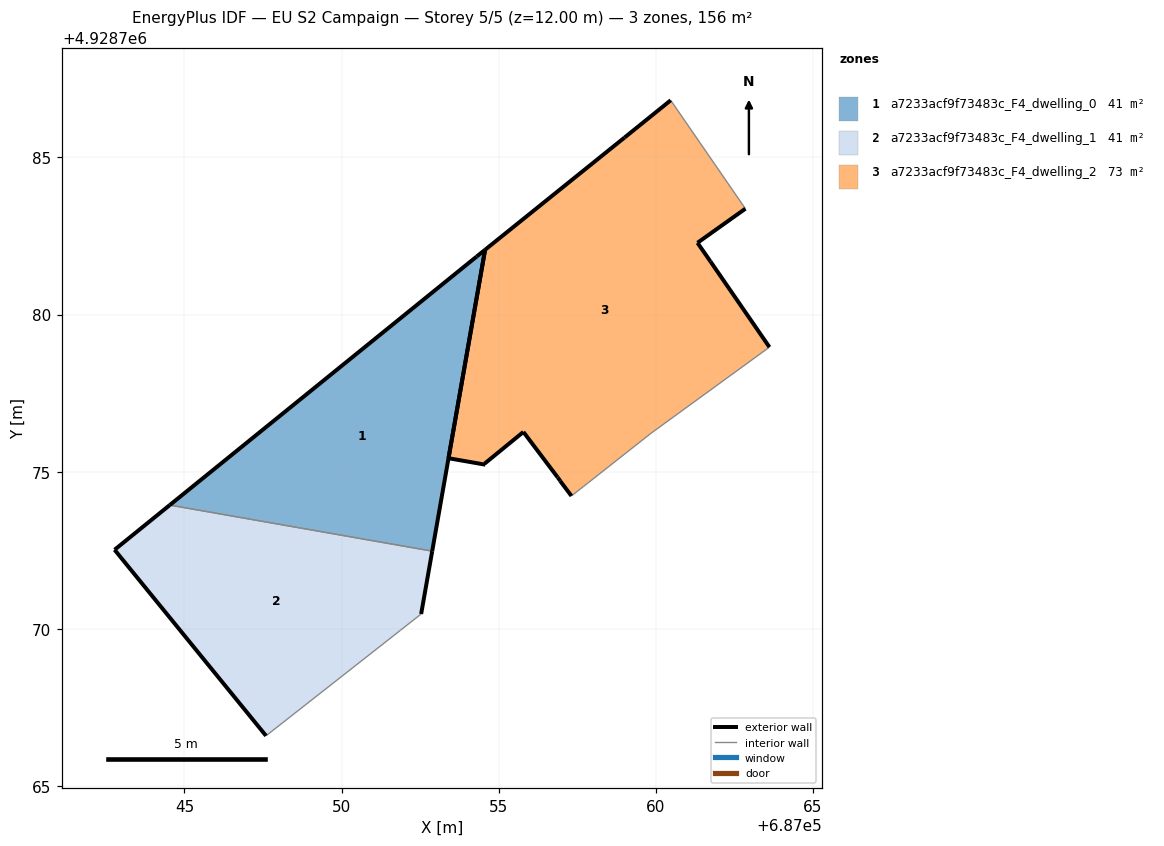
=== STOREY PLAN SPEC (per zone: floor XY polygon, exterior-wall plan segments, windows/doors) ===
zone 1: a7233acf9f73483c_F4_dwelling_0  (41.3 m²)
  floor: (687052.88, 4928772.47) (687054.57, 4928782.06) (687054.30, 4928781.84) (687044.53, 4928773.94)
  exterior wall: (687044.53, 4928773.94) – (687054.30, 4928781.84)  [12.6 m]
  exterior wall: (687054.30, 4928781.84) – (687054.57, 4928782.06)  [0.3 m]
  exterior wall: (687054.57, 4928782.06) – (687052.88, 4928772.47)  [9.7 m]
  interior walls: 1
zone 2: a7233acf9f73483c_F4_dwelling_1  (41.3 m²)
  floor: (687051.88, 4928769.96) (687052.53, 4928770.47) (687052.88, 4928772.47) (687044.53, 4928773.94) (687042.78, 4928772.51) (687047.59, 4928766.59)
  exterior wall: (687047.59, 4928766.59) – (687042.78, 4928772.51)  [7.6 m]
  exterior wall: (687042.78, 4928772.51) – (687044.53, 4928773.94)  [2.3 m]
  exterior wall: (687052.88, 4928772.47) – (687052.53, 4928770.47)  [2.0 m]
  interior walls: 3
zone 3: a7233acf9f73483c_F4_dwelling_2  (73.0 m²)
  floor: (687059.83, 4928776.21) (687063.61, 4928778.96) (687061.73, 4928781.69) (687061.32, 4928782.28) (687062.85, 4928783.37) (687060.47, 4928786.82) (687059.01, 4928785.63) (687054.57, 4928782.06) (687053.40, 4928775.43) (687054.57, 4928775.22) (687054.55, 4928775.26) (687055.79, 4928776.26) (687056.88, 4928774.82) (687056.96, 4928774.71) (687056.95, 4928774.71) (687057.31, 4928774.23) (687057.32, 4928774.23) (687057.70, 4928774.54) (687057.85, 4928774.65)
  exterior wall: (687056.96, 4928774.71) – (687056.88, 4928774.82)  [0.1 m]
  exterior wall: (687056.88, 4928774.82) – (687055.79, 4928776.26)  [1.8 m]
  exterior wall: (687055.79, 4928776.26) – (687054.55, 4928775.26)  [1.6 m]
  exterior wall: (687054.55, 4928775.26) – (687054.57, 4928775.22)  [0.0 m]
  exterior wall: (687054.57, 4928775.22) – (687053.40, 4928775.43)  [1.2 m]
  exterior wall: (687053.40, 4928775.43) – (687054.57, 4928782.06)  [6.7 m]
  exterior wall: (687054.57, 4928782.06) – (687059.01, 4928785.63)  [5.7 m]
  exterior wall: (687059.01, 4928785.63) – (687060.47, 4928786.82)  [1.9 m]
  exterior wall: (687062.85, 4928783.37) – (687061.32, 4928782.28)  [1.9 m]
  exterior wall: (687061.32, 4928782.28) – (687061.73, 4928781.69)  [0.7 m]
  exterior wall: (687061.73, 4928781.69) – (687063.61, 4928778.96)  [3.3 m]
  exterior wall: (687057.31, 4928774.23) – (687056.95, 4928774.71)  [0.6 m]
  exterior wall: (687056.95, 4928774.71) – (687056.96, 4928774.71)  [0.0 m]
  interior walls: 6

=== DERIVED (storey summary) ===
Building: EU S2 Campaign
Storey: 5 of 5  (floor level z = 12.00 m)
Storey gross floor area: 155.6 m²
Zones on this storey: 3
  - a7233acf9f73483c_F4_dwelling_0: floor 41.3 m²; exterior wall 22.6 m (67.9 m²); WWR 0.0%
  - a7233acf9f73483c_F4_dwelling_1: floor 41.3 m²; exterior wall 11.9 m (35.8 m²); WWR 0.0%
  - a7233acf9f73483c_F4_dwelling_2: floor 73.0 m²; exterior wall 25.6 m (76.8 m²); WWR 0.0%
Zone adjacency (shared interzone walls):
  - a7233acf9f73483c_F4_dwelling_0 ↔ a7233acf9f73483c_F4_dwelling_1